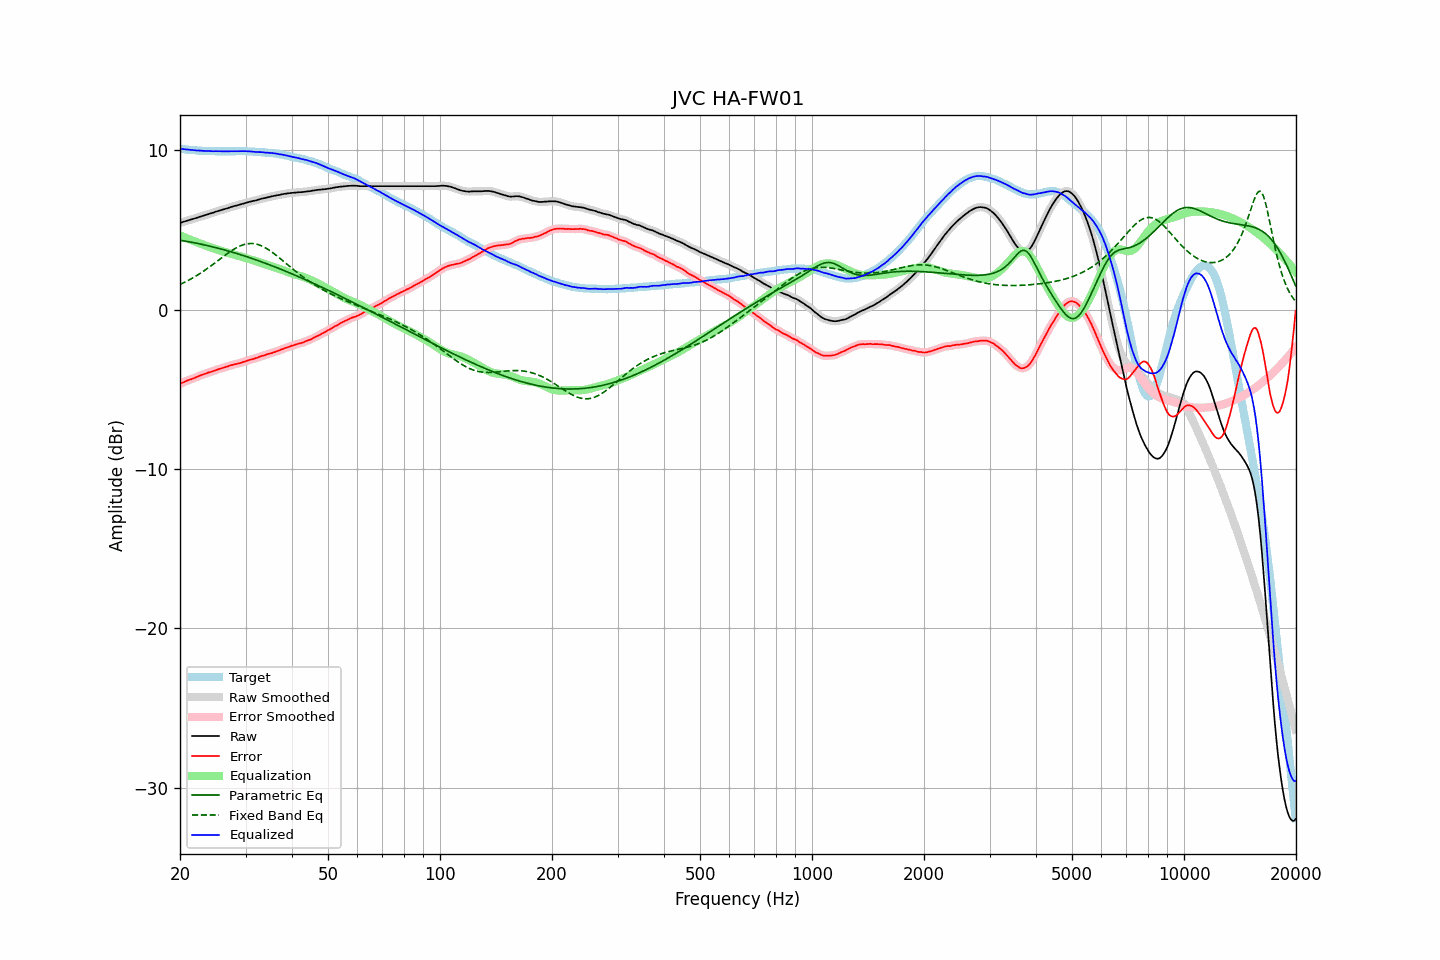

Data behind this chart, as committed beside it:
frequency, raw, error, smoothed, error_smoothed, equalization, parametric_eq, fixed_band_eq, equalized_raw, equalized_smoothed, target
20.00, 5.43, -4.65, 5.43, -4.66, 4.65, 4.35, 1.58, 10.08, 10.08, 10.09
20.20, 5.46, -4.61, 5.47, -4.61, 4.61, 4.33, 1.62, 10.07, 10.08, 10.08
20.40, 5.50, -4.56, 5.50, -4.56, 4.57, 4.32, 1.67, 10.07, 10.07, 10.07
20.61, 5.53, -4.52, 5.53, -4.52, 4.52, 4.30, 1.72, 10.06, 10.06, 10.06
20.81, 5.56, -4.47, 5.56, -4.47, 4.48, 4.28, 1.77, 10.05, 10.05, 10.04
21.02, 5.59, -4.43, 5.59, -4.44, 4.44, 4.27, 1.82, 10.04, 10.04, 10.03
21.23, 5.62, -4.39, 5.62, -4.40, 4.40, 4.25, 1.88, 10.03, 10.03, 10.02
21.44, 5.65, -4.37, 5.65, -4.36, 4.36, 4.23, 1.93, 10.02, 10.01, 10.03
21.66, 5.68, -4.32, 5.68, -4.33, 4.32, 4.21, 1.99, 10.00, 10.01, 10.01
21.87, 5.71, -4.29, 5.71, -4.29, 4.28, 4.19, 2.05, 10.00, 10.00, 10.01
22.09, 5.74, -4.24, 5.74, -4.24, 4.24, 4.17, 2.11, 9.99, 9.99, 9.99
22.31, 5.77, -4.20, 5.78, -4.20, 4.20, 4.15, 2.17, 9.98, 9.98, 9.98
22.54, 5.81, -4.15, 5.81, -4.16, 4.16, 4.13, 2.24, 9.98, 9.97, 9.97
22.76, 5.84, -4.12, 5.84, -4.12, 4.12, 4.11, 2.30, 9.97, 9.97, 9.97
22.99, 5.87, -4.08, 5.87, -4.08, 4.09, 4.09, 2.37, 9.96, 9.96, 9.96
23.22, 5.90, -4.04, 5.90, -4.05, 4.05, 4.06, 2.44, 9.95, 9.95, 9.95
23.45, 5.93, -4.02, 5.94, -4.01, 4.01, 4.04, 2.51, 9.95, 9.95, 9.96
23.69, 5.97, -3.97, 5.97, -3.98, 3.98, 4.02, 2.58, 9.95, 9.95, 9.95
23.92, 6.00, -3.93, 6.00, -3.94, 3.94, 3.99, 2.65, 9.95, 9.95, 9.94
24.16, 6.03, -3.91, 6.03, -3.91, 3.91, 3.97, 2.72, 9.94, 9.94, 9.95
24.40, 6.06, -3.88, 6.06, -3.88, 3.87, 3.95, 2.80, 9.94, 9.94, 9.95
24.65, 6.09, -3.84, 6.10, -3.84, 3.84, 3.92, 2.87, 9.93, 9.94, 9.94
24.89, 6.13, -3.80, 6.13, -3.80, 3.80, 3.90, 2.95, 9.94, 9.94, 9.94
25.14, 6.16, -3.76, 6.16, -3.77, 3.77, 3.87, 3.02, 9.94, 9.94, 9.93
25.39, 6.19, -3.73, 6.20, -3.73, 3.74, 3.84, 3.10, 9.93, 9.93, 9.93
25.65, 6.22, -3.70, 6.22, -3.70, 3.71, 3.82, 3.18, 9.93, 9.93, 9.93
25.91, 6.25, -3.67, 6.25, -3.68, 3.67, 3.79, 3.25, 9.93, 9.93, 9.93
26.16, 6.28, -3.65, 6.28, -3.65, 3.64, 3.76, 3.33, 9.93, 9.93, 9.94
26.43, 6.31, -3.61, 6.31, -3.62, 3.61, 3.74, 3.41, 9.92, 9.92, 9.93
26.69, 6.34, -3.58, 6.34, -3.58, 3.58, 3.71, 3.48, 9.92, 9.92, 9.93
26.96, 6.37, -3.55, 6.38, -3.55, 3.55, 3.68, 3.55, 9.92, 9.93, 9.93
27.23, 6.41, -3.51, 6.41, -3.52, 3.52, 3.65, 3.62, 9.93, 9.93, 9.93
27.50, 6.44, -3.48, 6.44, -3.49, 3.49, 3.62, 3.69, 9.93, 9.94, 9.93
27.77, 6.47, -3.46, 6.47, -3.46, 3.46, 3.59, 3.75, 9.94, 9.94, 9.94
28.05, 6.50, -3.42, 6.50, -3.43, 3.44, 3.56, 3.82, 9.94, 9.94, 9.93
28.33, 6.52, -3.41, 6.53, -3.41, 3.41, 3.53, 3.87, 9.93, 9.94, 9.94
28.62, 6.55, -3.38, 6.55, -3.39, 3.38, 3.50, 3.93, 9.94, 9.94, 9.94
28.90, 6.58, -3.36, 6.58, -3.36, 3.35, 3.47, 3.97, 9.94, 9.94, 9.95
29.19, 6.61, -3.33, 6.61, -3.33, 3.33, 3.44, 4.02, 9.94, 9.94, 9.95
29.48, 6.64, -3.29, 6.64, -3.30, 3.30, 3.40, 4.06, 9.94, 9.94, 9.94
29.78, 6.67, -3.26, 6.67, -3.26, 3.26, 3.37, 4.09, 9.94, 9.94, 9.94
30.08, 6.70, -3.23, 6.70, -3.23, 3.23, 3.34, 4.11, 9.94, 9.93, 9.94
30.38, 6.72, -3.19, 6.73, -3.20, 3.20, 3.30, 4.13, 9.93, 9.93, 9.92
30.68, 6.75, -3.16, 6.75, -3.16, 3.17, 3.27, 4.14, 9.92, 9.93, 9.92
30.99, 6.78, -3.13, 6.78, -3.14, 3.14, 3.24, 4.15, 9.92, 9.92, 9.92
31.30, 6.80, -3.11, 6.80, -3.11, 3.11, 3.20, 4.14, 9.91, 9.91, 9.92
31.61, 6.82, -3.08, 6.82, -3.08, 3.08, 3.17, 4.14, 9.90, 9.90, 9.91
31.93, 6.84, -3.04, 6.85, -3.05, 3.04, 3.13, 4.12, 9.89, 9.89, 9.89
32.24, 6.87, -3.02, 6.87, -3.01, 3.01, 3.10, 4.10, 9.89, 9.89, 9.90
32.57, 6.90, -2.97, 6.90, -2.98, 2.98, 3.06, 4.07, 9.88, 9.88, 9.88
32.89, 6.93, -2.94, 6.93, -2.94, 2.95, 3.02, 4.03, 9.88, 9.88, 9.88
33.22, 6.96, -2.90, 6.96, -2.91, 2.91, 2.99, 3.99, 9.88, 9.87, 9.87
33.55, 6.98, -2.88, 6.99, -2.88, 2.88, 2.95, 3.94, 9.86, 9.86, 9.87
33.89, 7.00, -2.85, 7.01, -2.85, 2.85, 2.91, 3.88, 9.85, 9.85, 9.86
34.23, 7.03, -2.80, 7.03, -2.81, 2.81, 2.87, 3.82, 9.85, 9.84, 9.84
34.57, 7.05, -2.78, 7.05, -2.78, 2.78, 2.84, 3.76, 9.84, 9.84, 9.84
34.92, 7.07, -2.74, 7.08, -2.75, 2.75, 2.80, 3.69, 9.83, 9.83, 9.82
35.27, 7.10, -2.73, 7.10, -2.72, 2.72, 2.76, 3.62, 9.83, 9.82, 9.84
35.62, 7.12, -2.68, 7.12, -2.69, 2.69, 2.72, 3.55, 9.81, 9.81, 9.81
35.97, 7.14, -2.66, 7.15, -2.66, 2.66, 2.68, 3.47, 9.80, 9.80, 9.81
... 635 more rows
